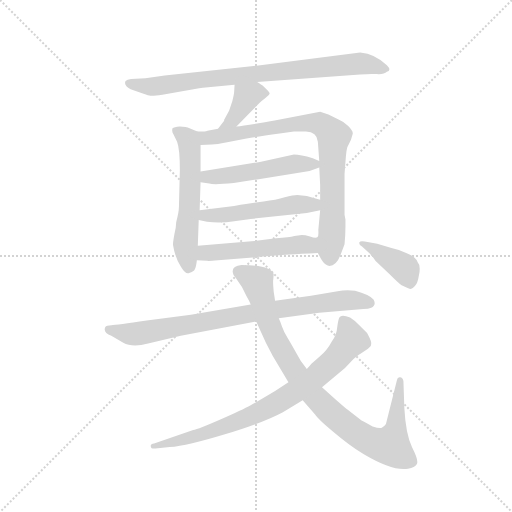
t = 0.00 s
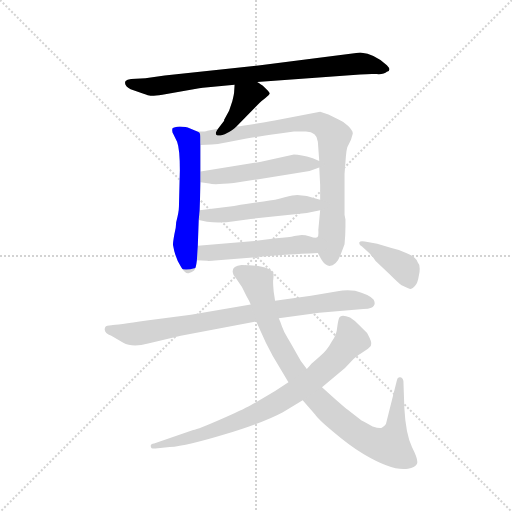
t = 1.79 s
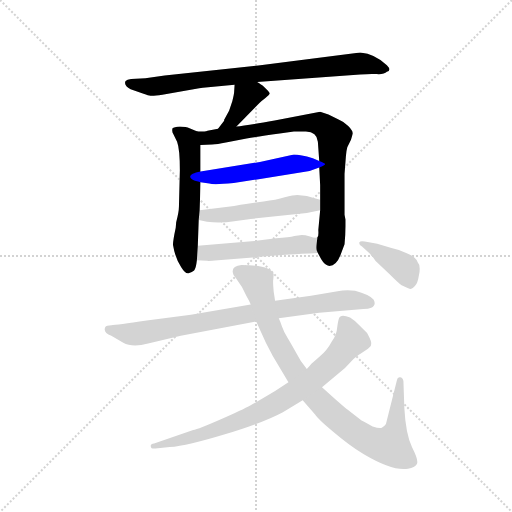
t = 3.57 s
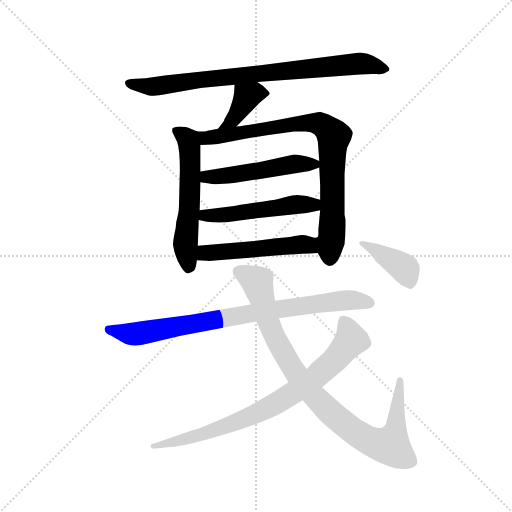
t = 5.36 s
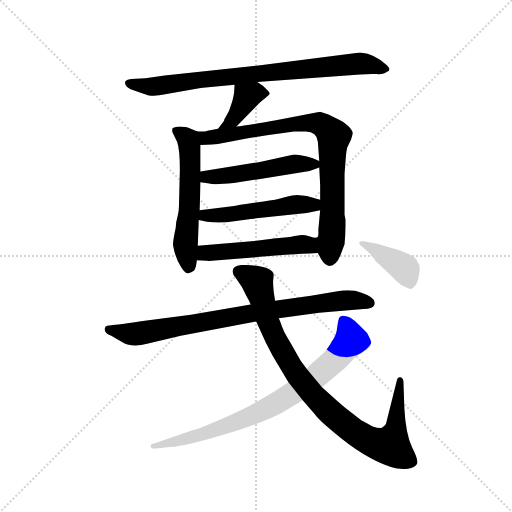
t = 7.15 s
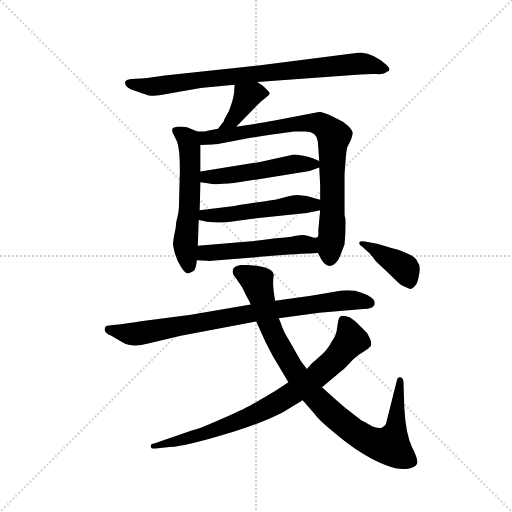
t = 8.94 s

The animated SVG that drew these frames (rendered in a browser with its animation timeline set to each time). Animation: 11 CSS @keyframes rules; one cycle of 8.94 s.

<svg version="1.1" viewBox="0 0 1024 1024" xmlns="http://www.w3.org/2000/svg">
  <g stroke="lightgray" stroke-dasharray="1,1" stroke-width="1" transform="scale(4, 4)">
    <line x1="0" y1="0" x2="256" y2="256"></line>
    <line x1="256" y1="0" x2="0" y2="256"></line>
    <line x1="128" y1="0" x2="128" y2="256"></line>
    <line x1="0" y1="128" x2="256" y2="128"></line>
  </g>
  <g transform="scale(0.92, -0.92) translate(60, -850)">
    <style type="text/css">
      
        @keyframes keyframes0 {
          from {
            stroke: blue;
            stroke-dashoffset: 812;
            stroke-width: 128;
          }
          73% {
            animation-timing-function: step-end;
            stroke: blue;
            stroke-dashoffset: 0;
            stroke-width: 128;
          }
          to {
            stroke: black;
            stroke-width: 1024;
          }
        }
        #make-me-a-hanzi-animation-0 {
          animation: keyframes0 0.9108072916666666s both;
          animation-delay: 0s;
          animation-timing-function: linear;
        }
      
        @keyframes keyframes1 {
          from {
            stroke: blue;
            stroke-dashoffset: 388;
            stroke-width: 128;
          }
          56% {
            animation-timing-function: step-end;
            stroke: blue;
            stroke-dashoffset: 0;
            stroke-width: 128;
          }
          to {
            stroke: black;
            stroke-width: 1024;
          }
        }
        #make-me-a-hanzi-animation-1 {
          animation: keyframes1 0.5657552083333334s both;
          animation-delay: 0.9108072916666666s;
          animation-timing-function: linear;
        }
      
        @keyframes keyframes2 {
          from {
            stroke: blue;
            stroke-dashoffset: 567;
            stroke-width: 128;
          }
          65% {
            animation-timing-function: step-end;
            stroke: blue;
            stroke-dashoffset: 0;
            stroke-width: 128;
          }
          to {
            stroke: black;
            stroke-width: 1024;
          }
        }
        #make-me-a-hanzi-animation-2 {
          animation: keyframes2 0.71142578125s both;
          animation-delay: 1.4765625s;
          animation-timing-function: linear;
        }
      
        @keyframes keyframes3 {
          from {
            stroke: blue;
            stroke-dashoffset: 828;
            stroke-width: 128;
          }
          73% {
            animation-timing-function: step-end;
            stroke: blue;
            stroke-dashoffset: 0;
            stroke-width: 128;
          }
          to {
            stroke: black;
            stroke-width: 1024;
          }
        }
        #make-me-a-hanzi-animation-3 {
          animation: keyframes3 0.923828125s both;
          animation-delay: 2.18798828125s;
          animation-timing-function: linear;
        }
      
        @keyframes keyframes4 {
          from {
            stroke: blue;
            stroke-dashoffset: 503;
            stroke-width: 128;
          }
          62% {
            animation-timing-function: step-end;
            stroke: blue;
            stroke-dashoffset: 0;
            stroke-width: 128;
          }
          to {
            stroke: black;
            stroke-width: 1024;
          }
        }
        #make-me-a-hanzi-animation-4 {
          animation: keyframes4 0.6593424479166666s both;
          animation-delay: 3.11181640625s;
          animation-timing-function: linear;
        }
      
        @keyframes keyframes5 {
          from {
            stroke: blue;
            stroke-dashoffset: 509;
            stroke-width: 128;
          }
          62% {
            animation-timing-function: step-end;
            stroke: blue;
            stroke-dashoffset: 0;
            stroke-width: 128;
          }
          to {
            stroke: black;
            stroke-width: 1024;
          }
        }
        #make-me-a-hanzi-animation-5 {
          animation: keyframes5 0.6642252604166666s both;
          animation-delay: 3.7711588541666665s;
          animation-timing-function: linear;
        }
      
        @keyframes keyframes6 {
          from {
            stroke: blue;
            stroke-dashoffset: 517;
            stroke-width: 128;
          }
          63% {
            animation-timing-function: step-end;
            stroke: blue;
            stroke-dashoffset: 0;
            stroke-width: 128;
          }
          to {
            stroke: black;
            stroke-width: 1024;
          }
        }
        #make-me-a-hanzi-animation-6 {
          animation: keyframes6 0.6707356770833334s both;
          animation-delay: 4.435384114583333s;
          animation-timing-function: linear;
        }
      
        @keyframes keyframes7 {
          from {
            stroke: blue;
            stroke-dashoffset: 828;
            stroke-width: 128;
          }
          73% {
            animation-timing-function: step-end;
            stroke: blue;
            stroke-dashoffset: 0;
            stroke-width: 128;
          }
          to {
            stroke: black;
            stroke-width: 1024;
          }
        }
        #make-me-a-hanzi-animation-7 {
          animation: keyframes7 0.923828125s both;
          animation-delay: 5.106119791666666s;
          animation-timing-function: linear;
        }
      
        @keyframes keyframes8 {
          from {
            stroke: blue;
            stroke-dashoffset: 926;
            stroke-width: 128;
          }
          75% {
            animation-timing-function: step-end;
            stroke: blue;
            stroke-dashoffset: 0;
            stroke-width: 128;
          }
          to {
            stroke: black;
            stroke-width: 1024;
          }
        }
        #make-me-a-hanzi-animation-8 {
          animation: keyframes8 1.0035807291666667s both;
          animation-delay: 6.029947916666666s;
          animation-timing-function: linear;
        }
      
        @keyframes keyframes9 {
          from {
            stroke: blue;
            stroke-dashoffset: 797;
            stroke-width: 128;
          }
          72% {
            animation-timing-function: step-end;
            stroke: blue;
            stroke-dashoffset: 0;
            stroke-width: 128;
          }
          to {
            stroke: black;
            stroke-width: 1024;
          }
        }
        #make-me-a-hanzi-animation-9 {
          animation: keyframes9 0.8986002604166666s both;
          animation-delay: 7.033528645833333s;
          animation-timing-function: linear;
        }
      
        @keyframes keyframes10 {
          from {
            stroke: blue;
            stroke-dashoffset: 398;
            stroke-width: 128;
          }
          56% {
            animation-timing-function: step-end;
            stroke: blue;
            stroke-dashoffset: 0;
            stroke-width: 128;
          }
          to {
            stroke: black;
            stroke-width: 1024;
          }
        }
        #make-me-a-hanzi-animation-10 {
          animation: keyframes10 0.5738932291666666s both;
          animation-delay: 7.93212890625s;
          animation-timing-function: linear;
        }
      
    </style>
    
      <path d="M 499 672 L 723 688 Q 744 690 759 689 Q 775 688 781 694 Q 792 697 781 708 Q 756 733 723 736 L 506 708 L 298 686 L 256 680 L 225 678 Q 216 677 213 674 Q 208 665 224 656 L 252 646 Q 263 642 267 642 Q 272 641 293 644 L 373 658 Q 377 659 381 659 L 450 666 L 499 672 Z" fill="lightgray"></path>
    
      <path d="M 454 575 L 504 626 Q 509 631 517 637 Q 525 643 526 646 Q 527 648 522 653 L 512 663 Q 509 666 499 672 C 473 688 452 696 450 666 L 449 650 Q 449 646 445 630 L 438 609 L 427 589 Q 428 588 426 586 L 414 570 C 396 546 433 554 454 575 Z" fill="lightgray"></path>
    
      <path d="M 369 564 L 352 571 Q 345 575 331 575 Q 318 574 315 571 Q 313 564 317 558 L 325 542 Q 331 526 331 480 L 329 401 Q 329 389 323 367 L 322 355 Q 316 327 316 318 Q 321 288 334 269 Q 343 254 350 256 Q 358 258 362 262 Q 366 266 368 284 L 370 316 L 372 372 L 374 393 L 376 454 L 376 477 L 376 535 C 376 561 376 561 369 564 Z" fill="lightgray"></path>
    
      <path d="M 636 607 L 537 588 Q 474 577 454 575 L 414 570 L 391 566 Q 390 565 380 564 L 369 564 C 339 562 346 534 376 535 L 401 536 Q 412 536 431 540 L 476 549 Q 498 553 548 560 L 579 564 L 605 564 Q 629 563 631 542 L 634 500 L 634 486 L 636 448 L 636 416 L 636 393 L 632 350 Q 633 336 630 334 C 627 308 627 308 631 300 L 638 287 Q 646 273 656 272 Q 671 272 680 295 L 689 319 Q 691 339 691 358 L 691 373 L 689 383 L 689 472 L 692 511 Q 693 523 695 530 L 703 546 L 707 560 Q 707 566 697 576 Q 688 585 676 590 L 654 601 L 636 607 Z" fill="lightgray"></path>
    
      <path d="M 376 454 L 395 451 Q 404 448 448 452 L 613 478 L 634 486 C 651 493 651 493 634 500 L 620 506 Q 593 514 579 514 L 505 498 L 376 477 C 346 472 346 459 376 454 Z" fill="lightgray"></path>
    
      <path d="M 372 372 L 390 368 Q 419 364 449 369 L 485 374 L 607 387 L 636 393 C 665 399 665 409 636 416 L 624 419 L 607 424 L 586 426 Q 578 426 559 421 Q 540 415 513 412 L 471 406 Q 466 406 463 405 L 449 402 L 374 393 C 344 389 343 379 372 372 Z" fill="lightgray"></path>
    
      <path d="M 368 284 L 390 283 Q 392 282 414 284 L 546 295 Q 552 296 631 300 C 661 302 660 334 630 334 Q 625 332 614 336 Q 603 339 596 339 L 580 337 Q 569 334 540 332 L 493 326 L 370 316 C 340 314 338 285 368 284 Z" fill="lightgray"></path>
    
      <path d="M 634 170 L 730 178 Q 741 178 747 181 Q 759 187 752 199 Q 742 210 712 218 Q 691 220 674 217 L 616 207 L 538 196 L 485 188 L 355 166 L 259 153 Q 193 143 182 143 Q 171 143 169 139 Q 163 128 182 120 L 208 105 Q 227 94 262 103 L 333 120 L 497 151 L 546 158 L 634 170 Z" fill="lightgray"></path>
    
      <path d="M 538 196 L 535 216 Q 533 238 534 242 L 535 254 Q 529 274 465 274 Q 444 272 446 258 Q 446 252 453 245 L 466 226 L 476 206 Q 482 196 485 188 L 497 151 L 518 105 L 533 76 L 567 19 L 598 -20 L 625 -51 Q 631 -61 665 -89 Q 699 -118 730 -137 Q 794 -175 827 -169 Q 842 -166 846 -159 Q 851 -152 836 -123 Q 822 -94 819 -37 L 817 22 Q 815 30 810 30 Q 804 31 803 24 L 779 -72 Q 775 -78 770 -80 Q 765 -82 750 -77 Q 731 -66 726 -64 L 696 -41 Q 694 -40 669 -18 L 640 8 L 607 48 L 594 65 Q 573 103 565 116 Q 557 128 553 140 Q 549 152 546 158 L 538 196 Z" fill="lightgray"></path>
    
      <path d="M 567 19 L 538 0 Q 503 -21 485 -31 Q 467 -41 419 -62 Q 371 -83 360 -85 L 275 -114 Q 266 -115 268 -121 Q 268 -126 278 -125 L 309 -122 Q 347 -119 429 -94 Q 512 -69 555 -46 L 598 -20 L 640 8 L 690 50 L 708 69 Q 721 80 722 80 L 740 92 L 746 98 Q 748 104 746 109 Q 745 113 738 126 L 720 144 Q 711 154 701 160 Q 680 168 677 158 Q 675 153 673 138 Q 672 122 661 107 Q 651 88 635 75 L 617 59 Q 614 55 607 48 L 567 19 Z" fill="lightgray"></path>
    
      <path d="M 745 298 L 747 294 Q 749 294 756 283 L 787 254 Q 805 236 813 230 Q 829 222 833 222 Q 837 222 842 228 Q 848 233 851 253 Q 855 273 848 280 Q 844 292 823 300 Q 810 307 791 311 L 760 320 L 733 325 Q 723 327 721 323 Q 720 318 727 314 L 745 298 Z" fill="lightgray"></path>
    
    
      <clipPath id="make-me-a-hanzi-clip-0">
        <path d="M 499 672 L 723 688 Q 744 690 759 689 Q 775 688 781 694 Q 792 697 781 708 Q 756 733 723 736 L 506 708 L 298 686 L 256 680 L 225 678 Q 216 677 213 674 Q 208 665 224 656 L 252 646 Q 263 642 267 642 Q 272 641 293 644 L 373 658 Q 377 659 381 659 L 450 666 L 499 672 Z"></path>
      </clipPath>
      <path clip-path="url(#make-me-a-hanzi-clip-0)" d="M 221 670 L 272 662 L 718 712 L 772 701" fill="none" id="make-me-a-hanzi-animation-0" stroke-dasharray="684 1368" stroke-linecap="round"></path>
    
      <clipPath id="make-me-a-hanzi-clip-1">
        <path d="M 454 575 L 504 626 Q 509 631 517 637 Q 525 643 526 646 Q 527 648 522 653 L 512 663 Q 509 666 499 672 C 473 688 452 696 450 666 L 449 650 Q 449 646 445 630 L 438 609 L 427 589 Q 428 588 426 586 L 414 570 C 396 546 433 554 454 575 Z"></path>
      </clipPath>
      <path clip-path="url(#make-me-a-hanzi-clip-1)" d="M 517 646 L 508 649 L 477 640 L 445 589 L 421 571" fill="none" id="make-me-a-hanzi-animation-1" stroke-dasharray="260 520" stroke-linecap="round"></path>
    
      <clipPath id="make-me-a-hanzi-clip-2">
        <path d="M 369 564 L 352 571 Q 345 575 331 575 Q 318 574 315 571 Q 313 564 317 558 L 325 542 Q 331 526 331 480 L 329 401 Q 329 389 323 367 L 322 355 Q 316 327 316 318 Q 321 288 334 269 Q 343 254 350 256 Q 358 258 362 262 Q 366 266 368 284 L 370 316 L 372 372 L 374 393 L 376 454 L 376 477 L 376 535 C 376 561 376 561 369 564 Z"></path>
      </clipPath>
      <path clip-path="url(#make-me-a-hanzi-clip-2)" d="M 321 565 L 336 559 L 352 537 L 353 417 L 343 316 L 350 270" fill="none" id="make-me-a-hanzi-animation-2" stroke-dasharray="439 878" stroke-linecap="round"></path>
    
      <clipPath id="make-me-a-hanzi-clip-3">
        <path d="M 636 607 L 537 588 Q 474 577 454 575 L 414 570 L 391 566 Q 390 565 380 564 L 369 564 C 339 562 346 534 376 535 L 401 536 Q 412 536 431 540 L 476 549 Q 498 553 548 560 L 579 564 L 605 564 Q 629 563 631 542 L 634 500 L 634 486 L 636 448 L 636 416 L 636 393 L 632 350 Q 633 336 630 334 C 627 308 627 308 631 300 L 638 287 Q 646 273 656 272 Q 671 272 680 295 L 689 319 Q 691 339 691 358 L 691 373 L 689 383 L 689 472 L 692 511 Q 693 523 695 530 L 703 546 L 707 560 Q 707 566 697 576 Q 688 585 676 590 L 654 601 L 636 607 Z"></path>
      </clipPath>
      <path clip-path="url(#make-me-a-hanzi-clip-3)" d="M 375 558 L 394 550 L 604 583 L 633 582 L 657 565 L 666 550 L 657 287" fill="none" id="make-me-a-hanzi-animation-3" stroke-dasharray="700 1400" stroke-linecap="round"></path>
    
      <clipPath id="make-me-a-hanzi-clip-4">
        <path d="M 376 454 L 395 451 Q 404 448 448 452 L 613 478 L 634 486 C 651 493 651 493 634 500 L 620 506 Q 593 514 579 514 L 505 498 L 376 477 C 346 472 346 459 376 454 Z"></path>
      </clipPath>
      <path clip-path="url(#make-me-a-hanzi-clip-4)" d="M 382 460 L 390 466 L 453 470 L 583 494 L 625 493" fill="none" id="make-me-a-hanzi-animation-4" stroke-dasharray="375 750" stroke-linecap="round"></path>
    
      <clipPath id="make-me-a-hanzi-clip-5">
        <path d="M 372 372 L 390 368 Q 419 364 449 369 L 485 374 L 607 387 L 636 393 C 665 399 665 409 636 416 L 624 419 L 607 424 L 586 426 Q 578 426 559 421 Q 540 415 513 412 L 471 406 Q 466 406 463 405 L 449 402 L 374 393 C 344 389 343 379 372 372 Z"></path>
      </clipPath>
      <path clip-path="url(#make-me-a-hanzi-clip-5)" d="M 378 377 L 571 404 L 621 405 L 628 410" fill="none" id="make-me-a-hanzi-animation-5" stroke-dasharray="381 762" stroke-linecap="round"></path>
    
      <clipPath id="make-me-a-hanzi-clip-6">
        <path d="M 368 284 L 390 283 Q 392 282 414 284 L 546 295 Q 552 296 631 300 C 661 302 660 334 630 334 Q 625 332 614 336 Q 603 339 596 339 L 580 337 Q 569 334 540 332 L 493 326 L 370 316 C 340 314 338 285 368 284 Z"></path>
      </clipPath>
      <path clip-path="url(#make-me-a-hanzi-clip-6)" d="M 374 289 L 394 301 L 612 317 L 627 328" fill="none" id="make-me-a-hanzi-animation-6" stroke-dasharray="389 778" stroke-linecap="round"></path>
    
      <clipPath id="make-me-a-hanzi-clip-7">
        <path d="M 634 170 L 730 178 Q 741 178 747 181 Q 759 187 752 199 Q 742 210 712 218 Q 691 220 674 217 L 616 207 L 538 196 L 485 188 L 355 166 L 259 153 Q 193 143 182 143 Q 171 143 169 139 Q 163 128 182 120 L 208 105 Q 227 94 262 103 L 333 120 L 497 151 L 546 158 L 634 170 Z"></path>
      </clipPath>
      <path clip-path="url(#make-me-a-hanzi-clip-7)" d="M 178 134 L 237 124 L 508 173 L 704 198 L 743 192" fill="none" id="make-me-a-hanzi-animation-7" stroke-dasharray="700 1400" stroke-linecap="round"></path>
    
      <clipPath id="make-me-a-hanzi-clip-8">
        <path d="M 538 196 L 535 216 Q 533 238 534 242 L 535 254 Q 529 274 465 274 Q 444 272 446 258 Q 446 252 453 245 L 466 226 L 476 206 Q 482 196 485 188 L 497 151 L 518 105 L 533 76 L 567 19 L 598 -20 L 625 -51 Q 631 -61 665 -89 Q 699 -118 730 -137 Q 794 -175 827 -169 Q 842 -166 846 -159 Q 851 -152 836 -123 Q 822 -94 819 -37 L 817 22 Q 815 30 810 30 Q 804 31 803 24 L 779 -72 Q 775 -78 770 -80 Q 765 -82 750 -77 Q 731 -66 726 -64 L 696 -41 Q 694 -40 669 -18 L 640 8 L 607 48 L 594 65 Q 573 103 565 116 Q 557 128 553 140 Q 549 152 546 158 L 538 196 Z"></path>
      </clipPath>
      <path clip-path="url(#make-me-a-hanzi-clip-8)" d="M 462 259 L 499 236 L 526 143 L 584 37 L 640 -29 L 710 -89 L 755 -114 L 789 -119 L 801 -83 L 810 23" fill="none" id="make-me-a-hanzi-animation-8" stroke-dasharray="798 1596" stroke-linecap="round"></path>
    
      <clipPath id="make-me-a-hanzi-clip-9">
        <path d="M 567 19 L 538 0 Q 503 -21 485 -31 Q 467 -41 419 -62 Q 371 -83 360 -85 L 275 -114 Q 266 -115 268 -121 Q 268 -126 278 -125 L 309 -122 Q 347 -119 429 -94 Q 512 -69 555 -46 L 598 -20 L 640 8 L 690 50 L 708 69 Q 721 80 722 80 L 740 92 L 746 98 Q 748 104 746 109 Q 745 113 738 126 L 720 144 Q 711 154 701 160 Q 680 168 677 158 Q 675 153 673 138 Q 672 122 661 107 Q 651 88 635 75 L 617 59 Q 614 55 607 48 L 567 19 Z"></path>
      </clipPath>
      <path clip-path="url(#make-me-a-hanzi-clip-9)" d="M 688 151 L 703 110 L 667 67 L 590 4 L 530 -33 L 466 -63 L 363 -100 L 274 -120" fill="none" id="make-me-a-hanzi-animation-9" stroke-dasharray="669 1338" stroke-linecap="round"></path>
    
      <clipPath id="make-me-a-hanzi-clip-10">
        <path d="M 745 298 L 747 294 Q 749 294 756 283 L 787 254 Q 805 236 813 230 Q 829 222 833 222 Q 837 222 842 228 Q 848 233 851 253 Q 855 273 848 280 Q 844 292 823 300 Q 810 307 791 311 L 760 320 L 733 325 Q 723 327 721 323 Q 720 318 727 314 L 745 298 Z"></path>
      </clipPath>
      <path clip-path="url(#make-me-a-hanzi-clip-10)" d="M 728 321 L 819 267 L 832 233" fill="none" id="make-me-a-hanzi-animation-10" stroke-dasharray="270 540" stroke-linecap="round"></path>
    
  </g>
</svg>
